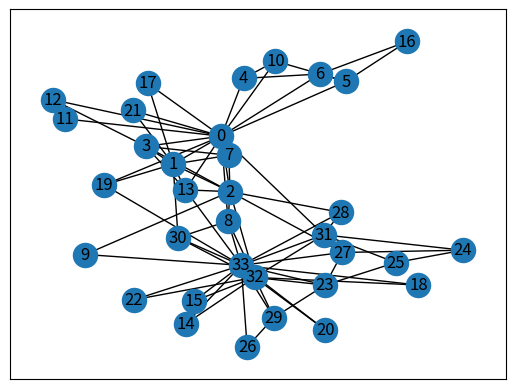
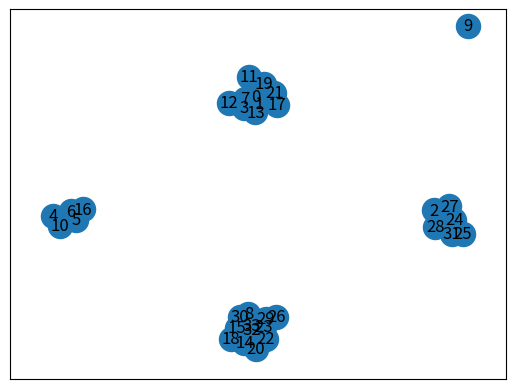

Write Python code to recreate these figures, in order.
import copy
import networkx as nx
from matplotlib import pyplot as plt
from networkx import connected_components
from networkx.algorithms.community import louvain_partitions, modularity


# TODO calculate betweenness score if we do it ourselves.
def calculate_betweenness(output):
    return output


# # TODO Calculate the modularity Q.
# # TODO Repeat from step 2 if: if Q > 0.3 –max Modularity is the best partitioning into clusters
# def determine_if_best_clusters_own(original_graph, graph):
#     m = original_graph.number_of_edges()
#     print(m)
#     sum_A_min_p = 0
#     for node_i in graph.nodes():
#         for node_j in graph.nodes():
#             A_ij = 0
#             k_i = original_graph.degree(node_i)
#             k_j = original_graph.degree(node_j)
#             p_ij = k_i * k_j / (2 * m)
#             if graph.has_edge(node_i, node_j):
#                 A_ij = 1
#             sum_A_min_p = sum_A_min_p + A_ij - p_ij
#     modularity = sum_A_min_p / (2 * m)
#     print("Modularity own: " + str(modularity))
#     return False


def determine_if_best_clusters(original_graph, updated_graph):
    connected = connected_components(updated_graph)
    max_modularity = modularity(original_graph, connected)
    print("Modularity:" + str(max_modularity))
    return False, max_modularity


def girvan_newman_step(graph):
    betweenness_dict = nx.edge_betweenness_centrality(graph)
    # TODO calculate betweenness score ourselves?
    # output = 1
    # # Loop over all edges.
    # for edge in graph.edges():
    #     print(edge)
    #     # For each edge calculate the betweenness score
    #     betweenness = calculate_betweenness(output)
    #     betweenness_dict[edge] = betweenness
    #     output = output + 1
    # Sort the dictionary to get the edge with the highest betweenness score.
    # TODO remove random best if multiple best.
    sorted_scores = sorted(betweenness_dict.items(), key=lambda x: x[1], reverse=True)
    print(sorted_scores)
    best_edge = sorted_scores[0][0]
    # Remove the edge with the highest betweenness score
    graph.remove_edge(best_edge[0], best_edge[1])
    print(graph)
    return graph


def girvan_newman(graph):
    temp_graph = copy.deepcopy(graph)
    best = copy.deepcopy(graph)
    best_clusters = False
    max_mod = 0
    while temp_graph.number_of_edges() > 0 and not best_clusters:
        temp_graph = girvan_newman_step(temp_graph)
        if temp_graph.number_of_edges() > 0:
            best_clusters, mod = determine_if_best_clusters(graph, temp_graph)
            if mod > max_mod:
                max_mod = mod
                best = copy.deepcopy(temp_graph)
    print("max: " + str(max_mod))
    nx.draw_networkx(best)
    plt.show()
    return


def main():
    graph = nx.karate_club_graph()
    nx.draw_networkx(graph)
    plt.savefig("graph.png")
    plt.show()
    girvan_newman(graph)


if __name__ == "__main__":
    main()
